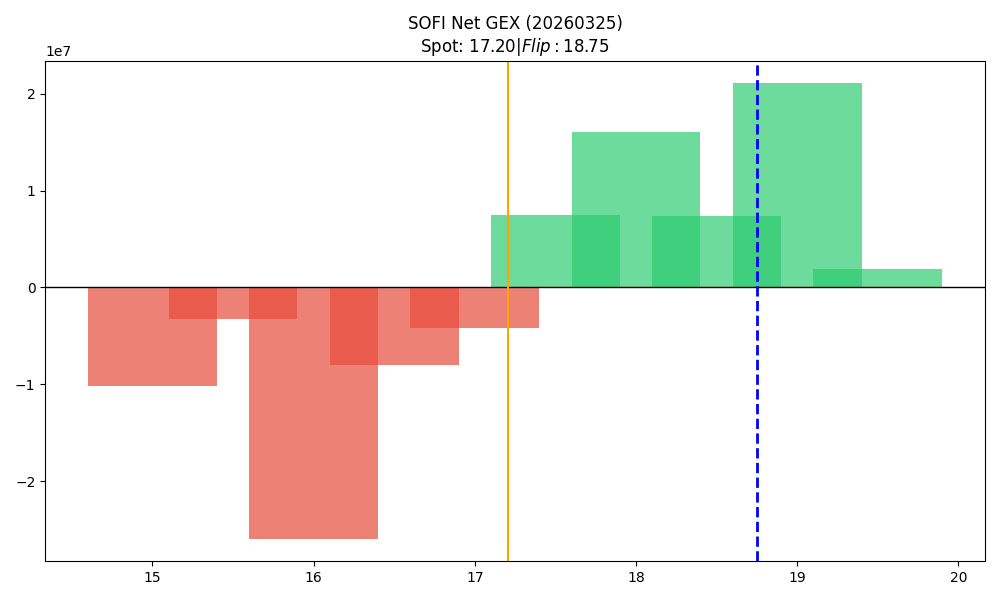

The file beside this chart, header and first rows:
strike, call_gex, put_gex, call_dex, put_dex, net_greek_delta, net_gex
15.0, 924748, 11075811, 6784024, -18109341, -0.1037, -10151062
15.5, 134284, 3373952, 620948, -3278432, -0.135, -3239669
16.0, 2071777, 27999827, 6803150, -59972718, -0.2878, -25928050
16.5, 5504454, 13550705, 9591453, -19778624, -0.161, -8046252
17.0, 17640146, 21864314, 41794179, -54652634, -0.06734, -4224167
17.5, 10037529, 2570156, 10367104, -7201373, 0.06619, 7467373
18.0, 26250980, 10167496, 39586906, -45056979, -0.02492, 16083484
18.5, 7740767, 350097, 6313487, -2148297, 0.06815, 7390671
19.0, 23717503, 2636552, 40432042, -18616161, 0.09266, 21080952
19.5, 1963302, 13482, 1683631, -1357941, 0.009845, 1949821
